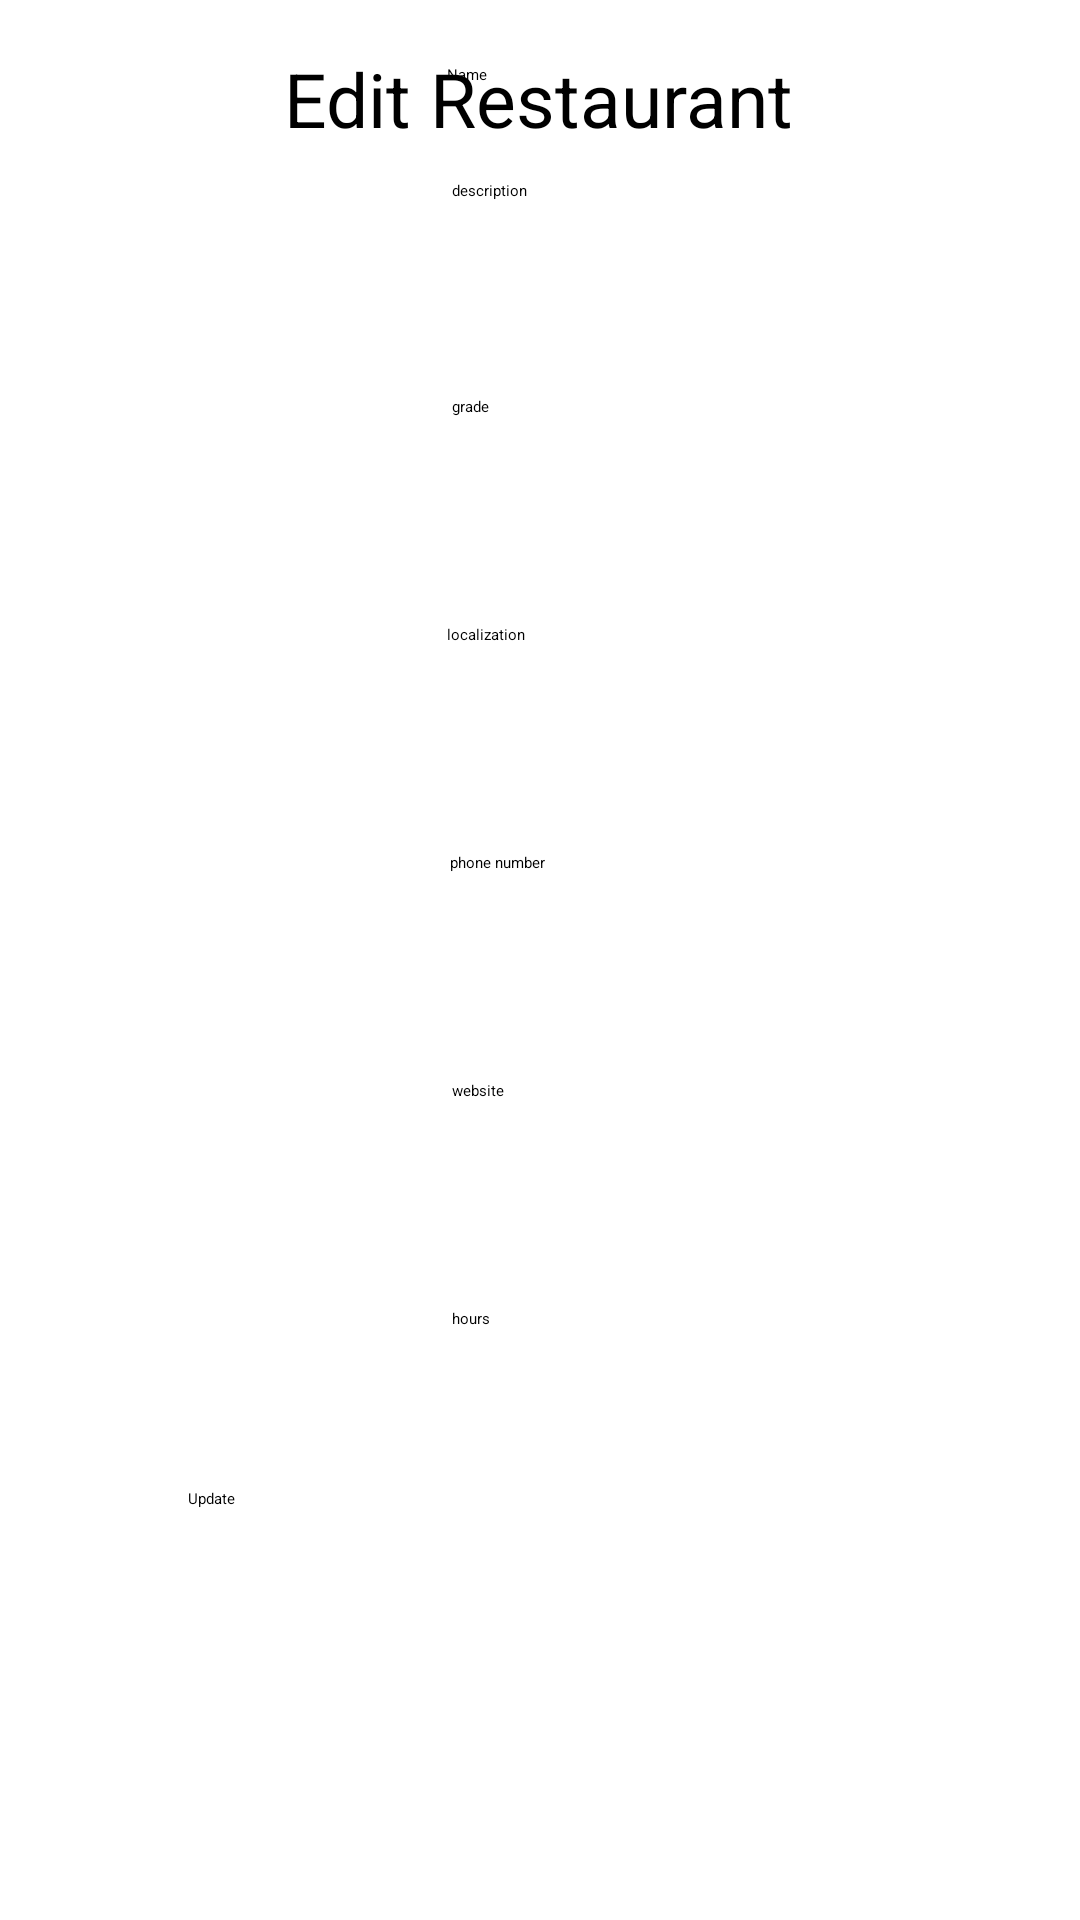

The Android layout XML behind this screen, and the referenced resources:
<!-- AndroidManifest.xml: application theme Theme.Monkeat -->
<!-- res/layout/fragment_edit_resto_view.xml -->
<?xml version="1.0" encoding="utf-8"?>
<androidx.constraintlayout.widget.ConstraintLayout xmlns:android="http://schemas.android.com/apk/res/android"
    xmlns:app="http://schemas.android.com/apk/res-auto"
    xmlns:tools="http://schemas.android.com/tools"
    android:layout_width="match_parent"
    android:layout_height="match_parent"
    android:background="@color/white"
    tools:context=".FragmentEditRestoView">

    <TextView
        android:id="@+id/textView8"
        android:layout_width="wrap_content"
        android:layout_height="wrap_content"
        android:layout_marginTop="16dp"
        android:text="Edit Restaurant"
        android:textSize="25dp"
        android:textColor="@color/black"
        android:backgroundTint="@color/grey"
        app:layout_constraintEnd_toEndOf="parent"
        app:layout_constraintHorizontal_bias="0.498"
        app:layout_constraintStart_toStartOf="parent"
        app:layout_constraintTop_toTopOf="parent" />

    <EditText
        android:id="@+id/editRestoName"
        android:layout_width="wrap_content"
        android:layout_height="wrap_content"
        android:ems="10"
        android:inputType="textPersonName"
        android:minHeight="48dp"
        android:hint="Name"
        android:textColor="@color/black"
        android:backgroundTint="@color/grey"
        app:layout_constraintBottom_toTopOf="@+id/editRestoDesc"
        app:layout_constraintEnd_toEndOf="parent"
        app:layout_constraintHorizontal_bias="0.497"
        app:layout_constraintStart_toStartOf="parent"
        app:layout_constraintTop_toBottomOf="@+id/textView8"
        app:layout_constraintVertical_bias="0.756" />

    <EditText
        android:id="@+id/editRestoDesc"
        android:layout_width="wrap_content"
        android:layout_height="wrap_content"
        android:layout_marginBottom="24dp"
        android:ems="10"
        android:inputType="textPersonName"
        android:minHeight="48dp"
        android:hint="description"
        android:backgroundTint="@color/grey"
        android:textColor="@color/black"
        app:layout_constraintBottom_toTopOf="@+id/editRestoGrade"
        app:layout_constraintEnd_toEndOf="parent"
        app:layout_constraintHorizontal_bias="0.502"
        app:layout_constraintStart_toStartOf="parent" />

    <EditText
        android:id="@+id/editRestoGrade"
        android:layout_width="wrap_content"
        android:layout_height="wrap_content"
        android:layout_marginBottom="28dp"
        android:ems="10"
        android:inputType="textPersonName"
        android:minHeight="48dp"
        android:hint="grade"
        android:textColor="@color/black"
        android:backgroundTint="@color/grey"
        app:layout_constraintBottom_toTopOf="@+id/editRestoLocalization"
        app:layout_constraintEnd_toEndOf="parent"
        app:layout_constraintHorizontal_bias="0.502"
        app:layout_constraintStart_toStartOf="parent" />

    <EditText
        android:id="@+id/editRestoLocalization"
        android:layout_width="wrap_content"
        android:layout_height="wrap_content"
        android:layout_marginBottom="28dp"
        android:ems="10"
        android:inputType="textPersonName"
        android:minHeight="48dp"
        android:hint="localization"
        android:backgroundTint="@color/grey"
        android:textColor="@color/black"
        app:layout_constraintBottom_toTopOf="@+id/editRestoPhone"
        app:layout_constraintEnd_toEndOf="parent"
        app:layout_constraintHorizontal_bias="0.497"
        app:layout_constraintStart_toStartOf="parent" />

    <EditText
        android:id="@+id/editRestoPhone"
        android:layout_width="wrap_content"
        android:layout_height="wrap_content"
        android:layout_marginBottom="28dp"
        android:ems="10"
        android:inputType="textPersonName"
        android:minHeight="48dp"
        android:hint="phone number"
        android:textColor="@color/black"
        android:backgroundTint="@color/grey"
        app:layout_constraintBottom_toTopOf="@+id/editRestoWebsite"
        app:layout_constraintEnd_toEndOf="parent"
        app:layout_constraintStart_toStartOf="parent" />

    <EditText
        android:id="@+id/editRestoWebsite"
        android:layout_width="wrap_content"
        android:layout_height="wrap_content"
        android:layout_marginBottom="28dp"
        android:ems="10"
        android:inputType="textPersonName"
        android:minHeight="48dp"
        android:hint="website"
        android:textColor="@color/black"
        android:backgroundTint="@color/grey"
        app:layout_constraintBottom_toTopOf="@+id/editRestoHours"
        app:layout_constraintEnd_toEndOf="parent"
        app:layout_constraintHorizontal_bias="0.502"
        app:layout_constraintStart_toStartOf="parent" />

    <EditText
        android:id="@+id/editRestoHours"
        android:layout_width="wrap_content"
        android:layout_height="wrap_content"
        android:layout_marginBottom="156dp"
        android:ems="10"
        android:inputType="textPersonName"
        android:minHeight="48dp"
        android:hint="hours"
        android:textColor="@color/black"
        android:backgroundTint="@color/grey"
        app:layout_constraintBottom_toBottomOf="parent"
        app:layout_constraintEnd_toEndOf="parent"
        app:layout_constraintHorizontal_bias="0.502"
        app:layout_constraintStart_toStartOf="parent" />

    <Button
        android:id="@+id/btnRestoUpdate"
        android:layout_width="234dp"
        android:layout_height="54dp"
        android:layout_marginTop="12dp"
        android:backgroundTint="@color/red_salmon"
        android:text="Update"
        app:layout_constraintEnd_toEndOf="parent"
        app:layout_constraintHorizontal_bias="0.498"
        app:layout_constraintStart_toStartOf="parent"
        app:layout_constraintTop_toBottomOf="@+id/editRestoHours" />
</androidx.constraintlayout.widget.ConstraintLayout>
<!-- resources referenced by this layout -->
<resources>
  <color name="black">#FF000000</color>
  <color name="grey">#808080</color>
  <color name="red_salmon">#F07567</color>
  <color name="white">#FFFFFFFF</color>
  <style name="Theme.Monkeat" parent="Theme.MaterialComponents.DayNight.DarkActionBar">
          
          <item name="colorPrimary">@color/purple_500</item>
          <item name="colorPrimaryVariant">@color/purple_700</item>
          <item name="colorOnPrimary">@color/white</item>
          
          <item name="colorSecondary">@color/teal_200</item>
          <item name="colorSecondaryVariant">@color/teal_700</item>
          <item name="colorOnSecondary">@color/black</item>
          
          <item name="android:statusBarColor" tools:targetApi="l">?attr/colorPrimaryVariant</item>
          
      </style>
  <color name="purple_500">#FF6200EE</color>
  <color name="purple_700">#FF3700B3</color>
  <color name="teal_200">#FF03DAC5</color>
  <color name="teal_700">#FF018786</color>
</resources>
